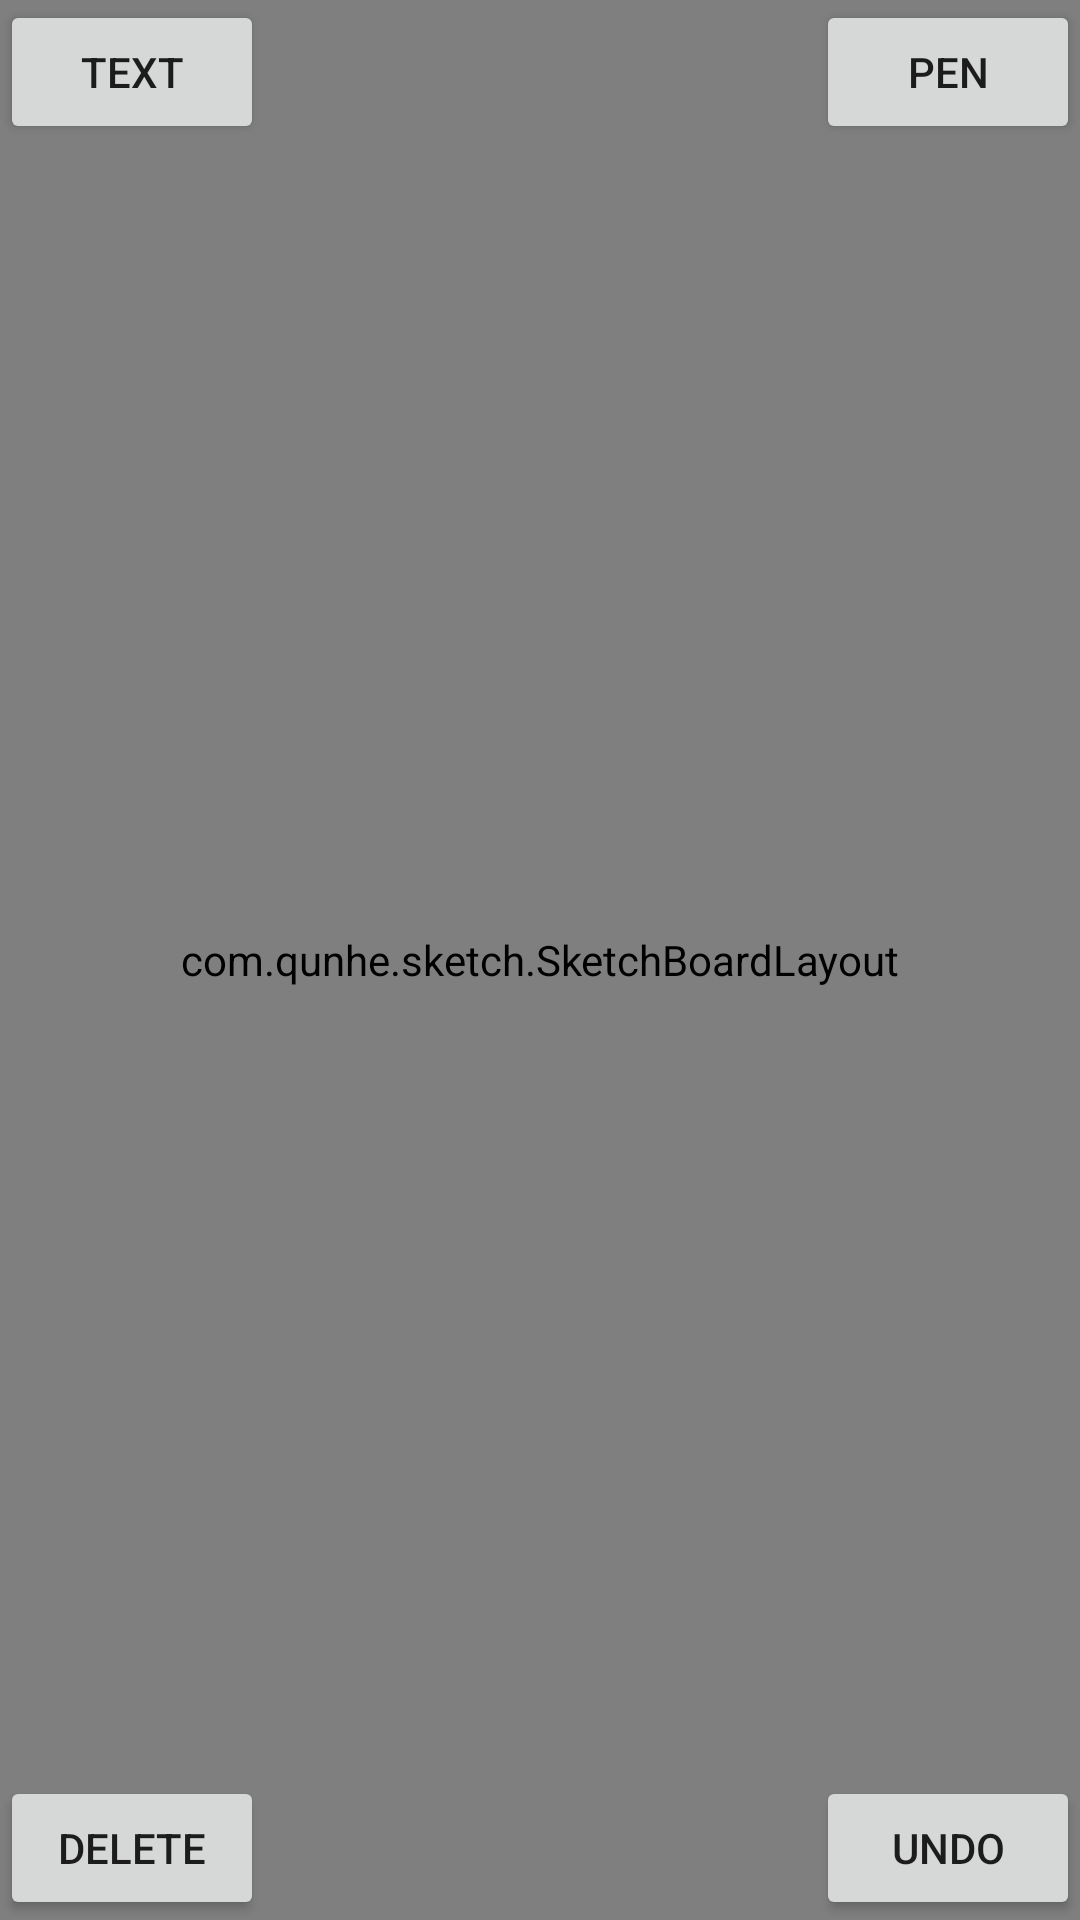

Write the Android layout XML for this screen, with the resource values it uses.
<!-- AndroidManifest.xml: application theme AppTheme -->
<!-- res/layout/activity_simple_test.xml -->
<?xml version="1.0" encoding="utf-8"?>
<FrameLayout xmlns:android="http://schemas.android.com/apk/res/android"
    xmlns:fresco="http://schemas.android.com/apk/res-auto"
    xmlns:app="http://schemas.android.com/apk/res-auto"
    xmlns:tools="http://schemas.android.com/tools"
    android:layout_width="match_parent"
    android:layout_height="match_parent"
    android:background="#000000">
    <com.facebook.drawee.view.SimpleDraweeView
        android:id="@+id/image"
        android:layout_width="match_parent"
        android:layout_height="match_parent"
        fresco:placeholderImage="@drawable/test"/>
    <com.qunhe.sketch.SketchBoardLayout
        android:id="@+id/content"
        android:layout_width="match_parent"
        android:layout_height="match_parent"/>
    <Button
        android:id="@+id/add_text"
        android:layout_width="wrap_content"
        android:layout_height="wrap_content"
        android:text="text"/>
    <Button
        android:id="@+id/pen"
        android:layout_gravity="right"
        android:layout_width="wrap_content"
        android:layout_height="wrap_content"
        android:text="pen"/>
    <Button
        android:id="@+id/undo"
        android:layout_gravity="right|bottom"
        android:layout_width="wrap_content"
        android:layout_height="wrap_content"
        android:text="undo"/>
    <Button
        android:id="@+id/delete"
        android:layout_gravity="bottom"
        android:layout_width="wrap_content"
        android:layout_height="wrap_content"
        android:text="delete"/>
</FrameLayout>
<!-- resources referenced by this layout -->
<resources>
  <!-- drawable test: png bitmap (drawable, 87018 bytes) -->
  <style name="AppTheme" parent="Theme.AppCompat.Light.NoActionBar">
          
          <item name="colorPrimary">@color/colorPrimary</item>
          <item name="colorPrimaryDark">@color/colorPrimaryDark</item>
          <item name="colorAccent">@color/colorAccent</item>
      </style>
  <color name="colorPrimary">#3F51B5</color>
  <color name="colorPrimaryDark">#000000</color>
  <color name="colorAccent">#FF4081</color>
</resources>
